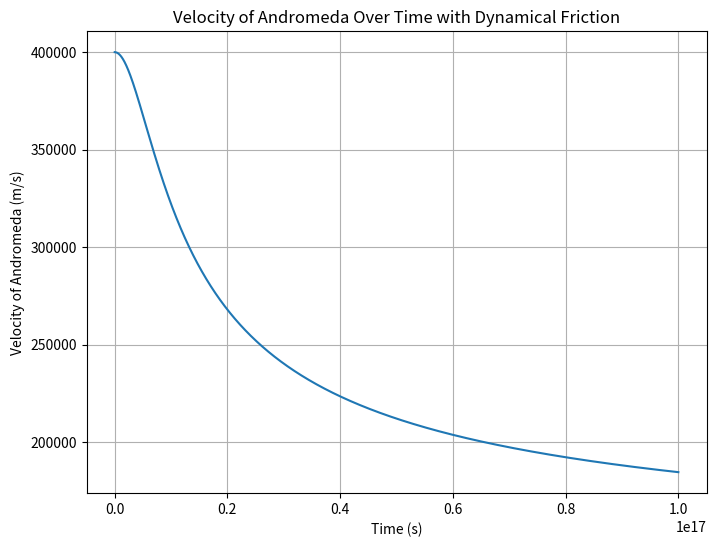
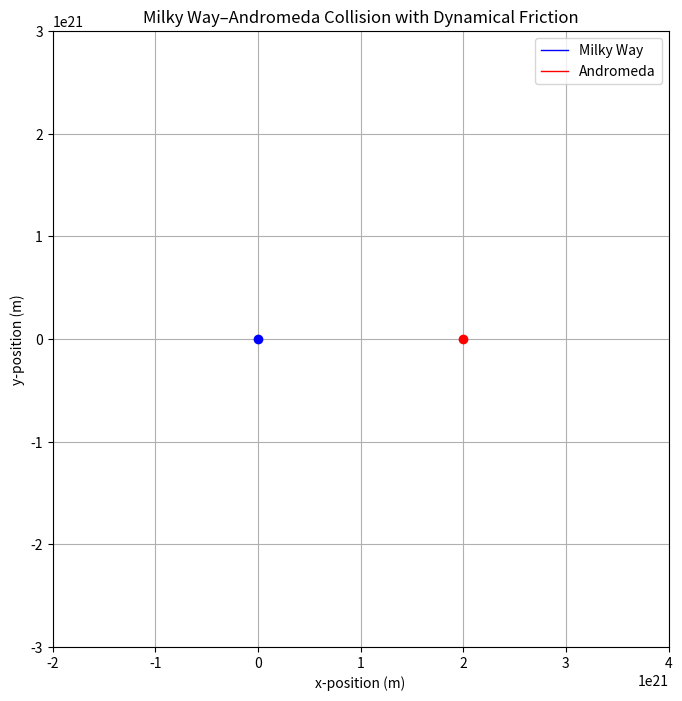

Generate these figures, in order, with matplotlib:
import numpy as np
import matplotlib.pyplot as plt
from matplotlib.animation import FuncAnimation

G = 6.67430e-11

# Masses (kg)
m1 = 1.5e42  # Milky Way
m2 = 1.0e42  # Andromeda

# Initial positions (m)
r1 = np.array([0.0, 0.0])
r2 = np.array([2.0e21, 0.0])  # Current distance between galaxies

# Initial velocities (m/s)
v1 = np.array([0.0, 0.0])
v2 = np.array([0.0, -4e5])  # 400000 m/s towards MW typical value for galaxy that is gravitationally bound

# Time settings
t_max = 1e17  # Increased total time for a more noticeable effect (3.2 billion years)
dt = 5e12     # Time step (160000 years) good balance for accuracy and computational time

# Dynamical Friction parameters
rho = 1e-2  # Effective density parameter 
v0 = np.linalg.norm(v2)
ln_lambda = np.log(1e6)  # Logarithmic Coulomb factor which is part of the formula

# Dynamical friction calculation
def dynamical_friction(v2, r2, m2, rho, v0, ln_lambda):
    # Formula for dynamical friction 
    v_rel = np.linalg.norm(v2)
    return - (4 * np.pi * G * rho * m2 * v_rel) / (v_rel ** 3) * ln_lambda

# RK4 Method with Dynamical Friction
def rk4_step(r1, v1, r2, v2, dt):
    def force(r1, r2):
        r = r2 - r1
        dist = np.linalg.norm(r)
        if dist == 0:
            return np.zeros(2)
        return G * m1 * m2 * r / dist**3

    def derivatives(r1, v1, r2, v2):
        f = force(r1, r2)
        a1 = f / m1
        a2 = -f / m2
        
        # Apply dynamical friction force to Andromedas acceleration
        friction = dynamical_friction(v2, r2, m2, rho, v0, ln_lambda)
        a2 += friction / m2  # Adjustment of acceleration of Andromeda due to dynamical friction
        
        return np.hstack((v1, a1, v2, a2))

    k1 = dt * derivatives(r1, v1, r2, v2)
    k2 = dt * derivatives(r1 + 0.5 * k1[0:2], v1 + 0.5 * k1[2:4],
                          r2 + 0.5 * k1[4:6], v2 + 0.5 * k1[6:8])
    k3 = dt * derivatives(r1 + 0.5 * k2[0:2], v1 + 0.5 * k2[2:4],
                          r2 + 0.5 * k2[4:6], v2 + 0.5 * k2[6:8])
    k4 = dt * derivatives(r1 + k3[0:2], v1 + k3[2:4],
                          r2 + k3[4:6], v2 + k3[6:8])

    r1_new = r1 + (k1[0:2] + 2 * k2[0:2] + 2 * k3[0:2] + k4[0:2]) / 6
    v1_new = v1 + (k1[2:4] + 2 * k2[2:4] + 2 * k3[2:4] + k4[2:4]) / 6
    r2_new = r2 + (k1[4:6] + 2 * k2[4:6] + 2 * k3[4:6] + k4[4:6]) / 6
    v2_new = v2 + (k1[6:8] + 2 * k2[6:8] + 2 * k3[6:8] + k4[6:8]) / 6

    return r1_new, v1_new, r2_new, v2_new

# Sim loop 
positions_r1 = [r1.copy()]
positions_r2 = [r2.copy()]
velocities_r2 = [np.linalg.norm(v2)]  
t = 0.0

while t < t_max:
    r1, v1, r2, v2 = rk4_step(r1, v1, r2, v2, dt)
    positions_r1.append(r1.copy())
    positions_r2.append(r2.copy())
    velocities_r2.append(np.linalg.norm(v2))  
    t += dt

positions_r1 = np.array(positions_r1)
positions_r2 = np.array(positions_r2)

# Andromedas velocity over time
plt.figure(figsize=(8, 6))
plt.plot(np.arange(len(velocities_r2)) * dt, velocities_r2)
plt.xlabel("Time (s)")
plt.ylabel("Velocity of Andromeda (m/s)")
plt.title("Velocity of Andromeda Over Time with Dynamical Friction")
plt.grid(True)
plt.show()

# Plotting trajectories 
fig, ax = plt.subplots(figsize=(8, 8))
ax.set_xlabel("x-position (m)")
ax.set_ylabel("y-position (m)")
ax.set_title("Milky Way–Andromeda Collision with Dynamical Friction")
ax.grid(True)
ax.set_aspect('equal')

# Trajectories and current positions
mw_path, = ax.plot([], [], 'b-', lw=1, label='Milky Way')
and_path, = ax.plot([], [], 'r-', lw=1, label='Andromeda')
mw_dot, = ax.plot([], [], 'bo')
and_dot, = ax.plot([], [], 'ro')

plt.legend()

# Animation
def update(frame):
    # Update trajectories
    mw_path.set_data(positions_r1[:frame, 0], positions_r1[:frame, 1])
    and_path.set_data(positions_r2[:frame, 0], positions_r2[:frame, 1])
    mw_dot.set_data([positions_r1[frame, 0]], [positions_r1[frame, 1]])
    and_dot.set_data([positions_r2[frame, 0]], [positions_r2[frame, 1]])

    # Center between the galaxies
    center_x, center_y = positions_r1[frame]
    center_x2, center_y2 = positions_r2[frame]
    center_x3 = (center_x+center_x2)/2
    center_y3 = (center_y+center_y2)/2

    width = 3e21
    ax.set_xlim(center_x3 - width / 1, center_x3 + width / 1)
    ax.set_ylim(center_y3 - width / 1, center_y3 + width / 1)

    return mw_path, and_path, mw_dot, and_dot

# Animation
ani = FuncAnimation(fig, update, frames=len(positions_r1),
                    blit=True, interval=1, repeat=False)

plt.show()
